The GitHub repository junior-ta/AllPower contains a labelled image folder "vision_demo" with 2 categories: defect, normal. Examples follow, each with its label.

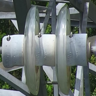
Label: defect

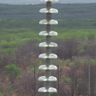
Label: normal

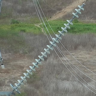
Label: defect

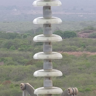
Label: normal

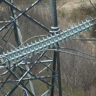
Label: defect

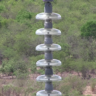
Label: normal
